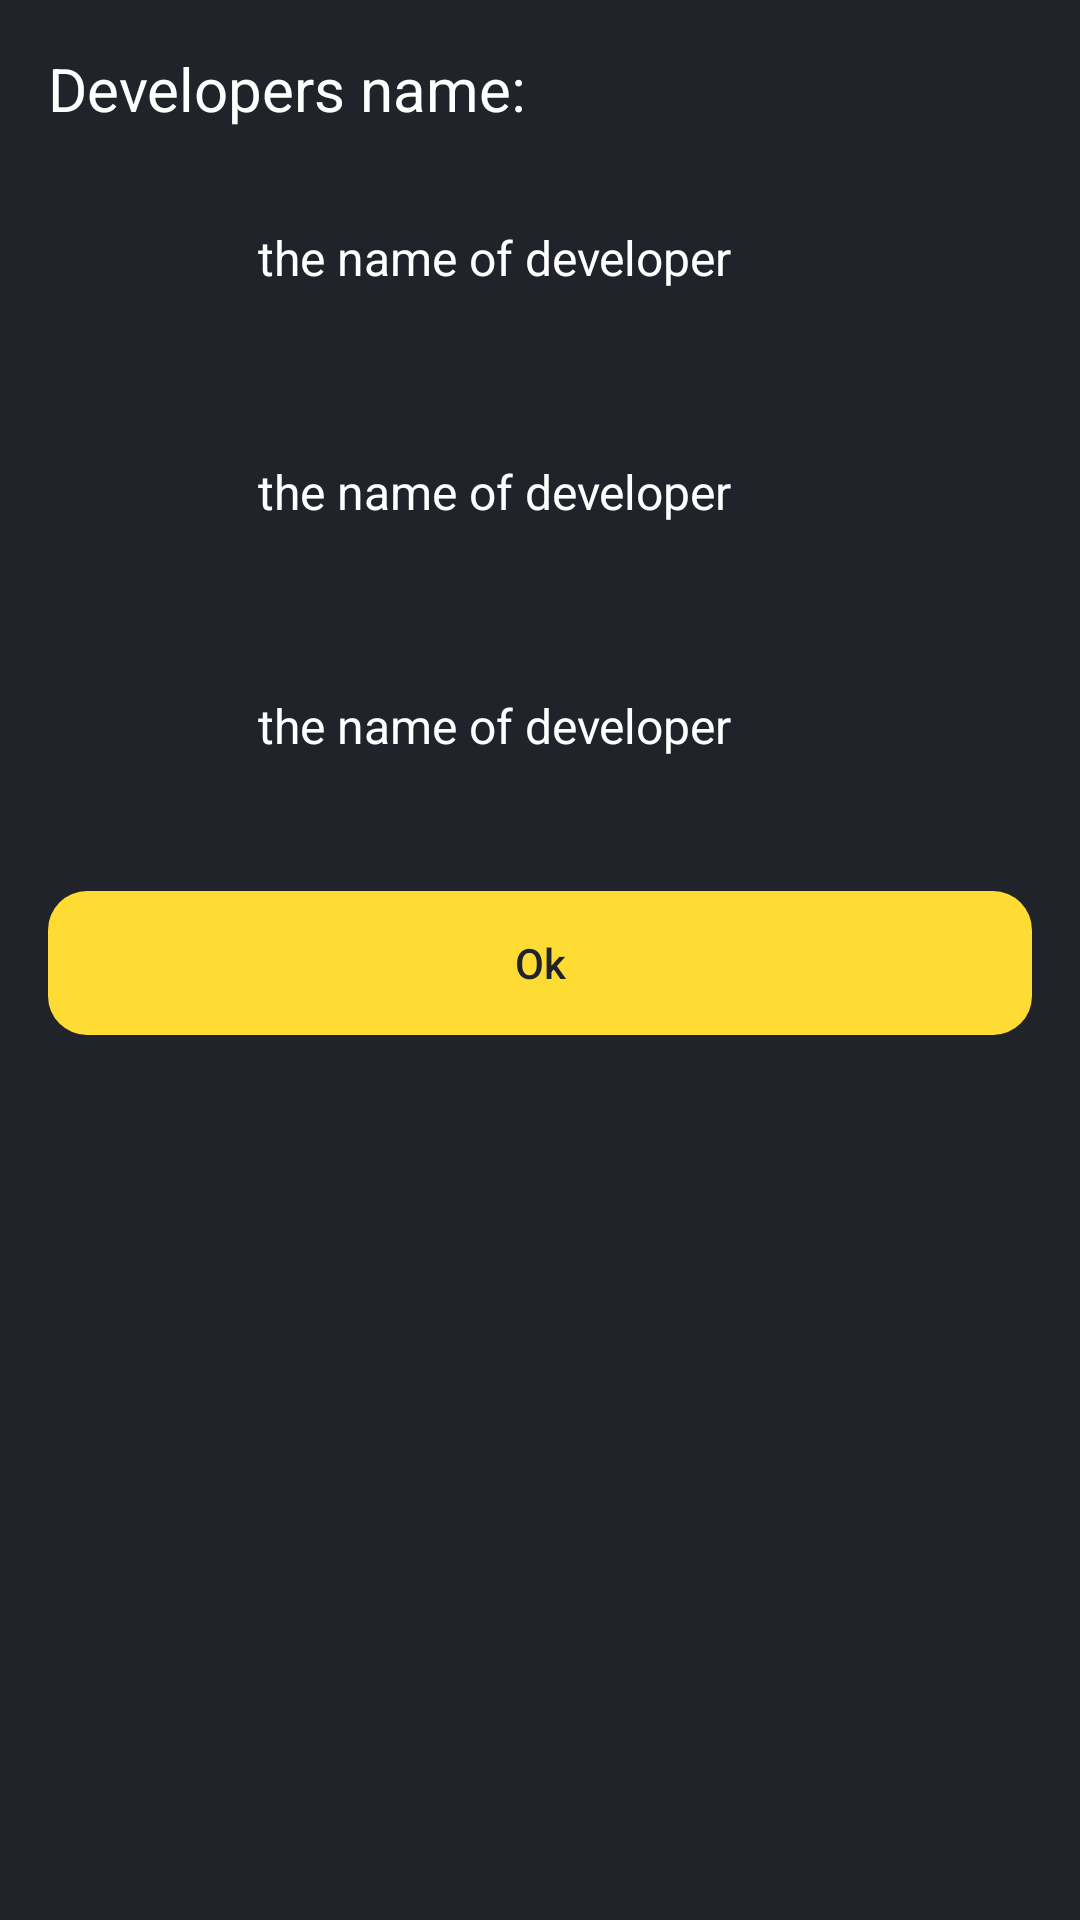

Here is an Android app screen rendered from its layout file. Give the layout XML and the strings, colors and styles it references.
<!-- AndroidManifest.xml: application theme Theme.SMOATHApplication -->
<!-- res/layout/developer_team_info_dialog.xml -->
<?xml version="1.0" encoding="utf-8"?>
<LinearLayout xmlns:android="http://schemas.android.com/apk/res/android"
    android:layout_width="300dp"
    android:layout_height="wrap_content"
    android:padding="16dp"
    android:background="@color/background"
    android:orientation="vertical">

    <TextView
        android:text="Developers name:"
        style="@style/text_style_head"
        android:layout_width="wrap_content"
        android:layout_height="wrap_content"/>

    <LinearLayout
        android:layout_marginTop="8dp"
        android:orientation="horizontal"
        android:layout_width="match_parent"
        android:layout_height="wrap_content">
        <ImageView
            android:layout_width="70dp"
            android:layout_height="70dp"/>
        <TextView
            android:layout_gravity="center"
            style="@style/text_style"
            android:text="the name of developer"
            android:layout_width="match_parent"
            android:layout_height="wrap_content"/>
    </LinearLayout>

    <LinearLayout
        android:layout_marginTop="8dp"
        android:orientation="horizontal"
        android:layout_width="match_parent"
        android:layout_height="wrap_content">
        <ImageView
            android:layout_width="70dp"
            android:layout_height="70dp"/>
        <TextView
            android:layout_gravity="center"
            style="@style/text_style"
            android:text="the name of developer"
            android:layout_width="match_parent"
            android:layout_height="wrap_content"/>
    </LinearLayout>

    <LinearLayout
        android:layout_marginTop="8dp"
        android:orientation="horizontal"
        android:layout_width="match_parent"
        android:layout_height="wrap_content">
        <ImageView
            android:layout_width="70dp"
            android:layout_height="70dp"/>
        <TextView
            android:layout_gravity="center"
            style="@style/text_style"
            android:text="the name of developer"
            android:layout_width="match_parent"
            android:layout_height="wrap_content"/>
    </LinearLayout>

    <android.widget.Button
        android:id="@+id/developer_team_info_dialog_button_ok"
        android:layout_marginTop="20dp"
        android:textColor="@color/background"
        android:text="Ok"
        android:elevation="10dp"
        android:textAllCaps="false"
        android:background="@drawable/button_background"
        android:layout_width="match_parent"
        android:layout_height="wrap_content"/>

</LinearLayout>
<!-- resources referenced by this layout -->
<resources>
  <color name="background">#20232a</color>
  <!-- drawable button_background (drawable) -->
  <?xml version="1.0" encoding="utf-8"?>
  <shape xmlns:android="http://schemas.android.com/apk/res/android"
      android:shape="rectangle"
      android:tint="@color/accent">
  
      <corners android:radius="13dp" />
  </shape>
  <style name="text_style">
          <item name="android:textSize">16sp</item>
          <item name="android:textColor">@color/white</item>
      </style>
  <style name="text_style_head">
          <item name="android:textSize">20sp</item>
          <item name="android:textColor">@color/white</item>
      </style>
  <style name="Theme.SMOATHApplication" parent="Theme.MaterialComponents.DayNight.NoActionBar">
          
          <item name="colorPrimary">@color/purple_500</item>
          <item name="colorPrimaryVariant">@color/purple_700</item>
          <item name="colorOnPrimary">@color/white</item>
          
          <item name="colorSecondary">@color/teal_200</item>
          <item name="colorSecondaryVariant">@color/teal_700</item>
          <item name="colorOnSecondary">@color/black</item>
          
          <item name="android:statusBarColor" tools:targetApi="l">?attr/colorPrimaryVariant</item>
          
          <item name="android:windowFullscreen">true</item>
      </style>
  <color name="accent">#fedc33</color>
  <color name="white">#FFFFFFFF</color>
  <color name="purple_500">#FF6200EE</color>
  <color name="purple_700">#FF3700B3</color>
  <color name="teal_200">#FF03DAC5</color>
  <color name="teal_700">#FF018786</color>
  <color name="black">#FF000000</color>
</resources>
